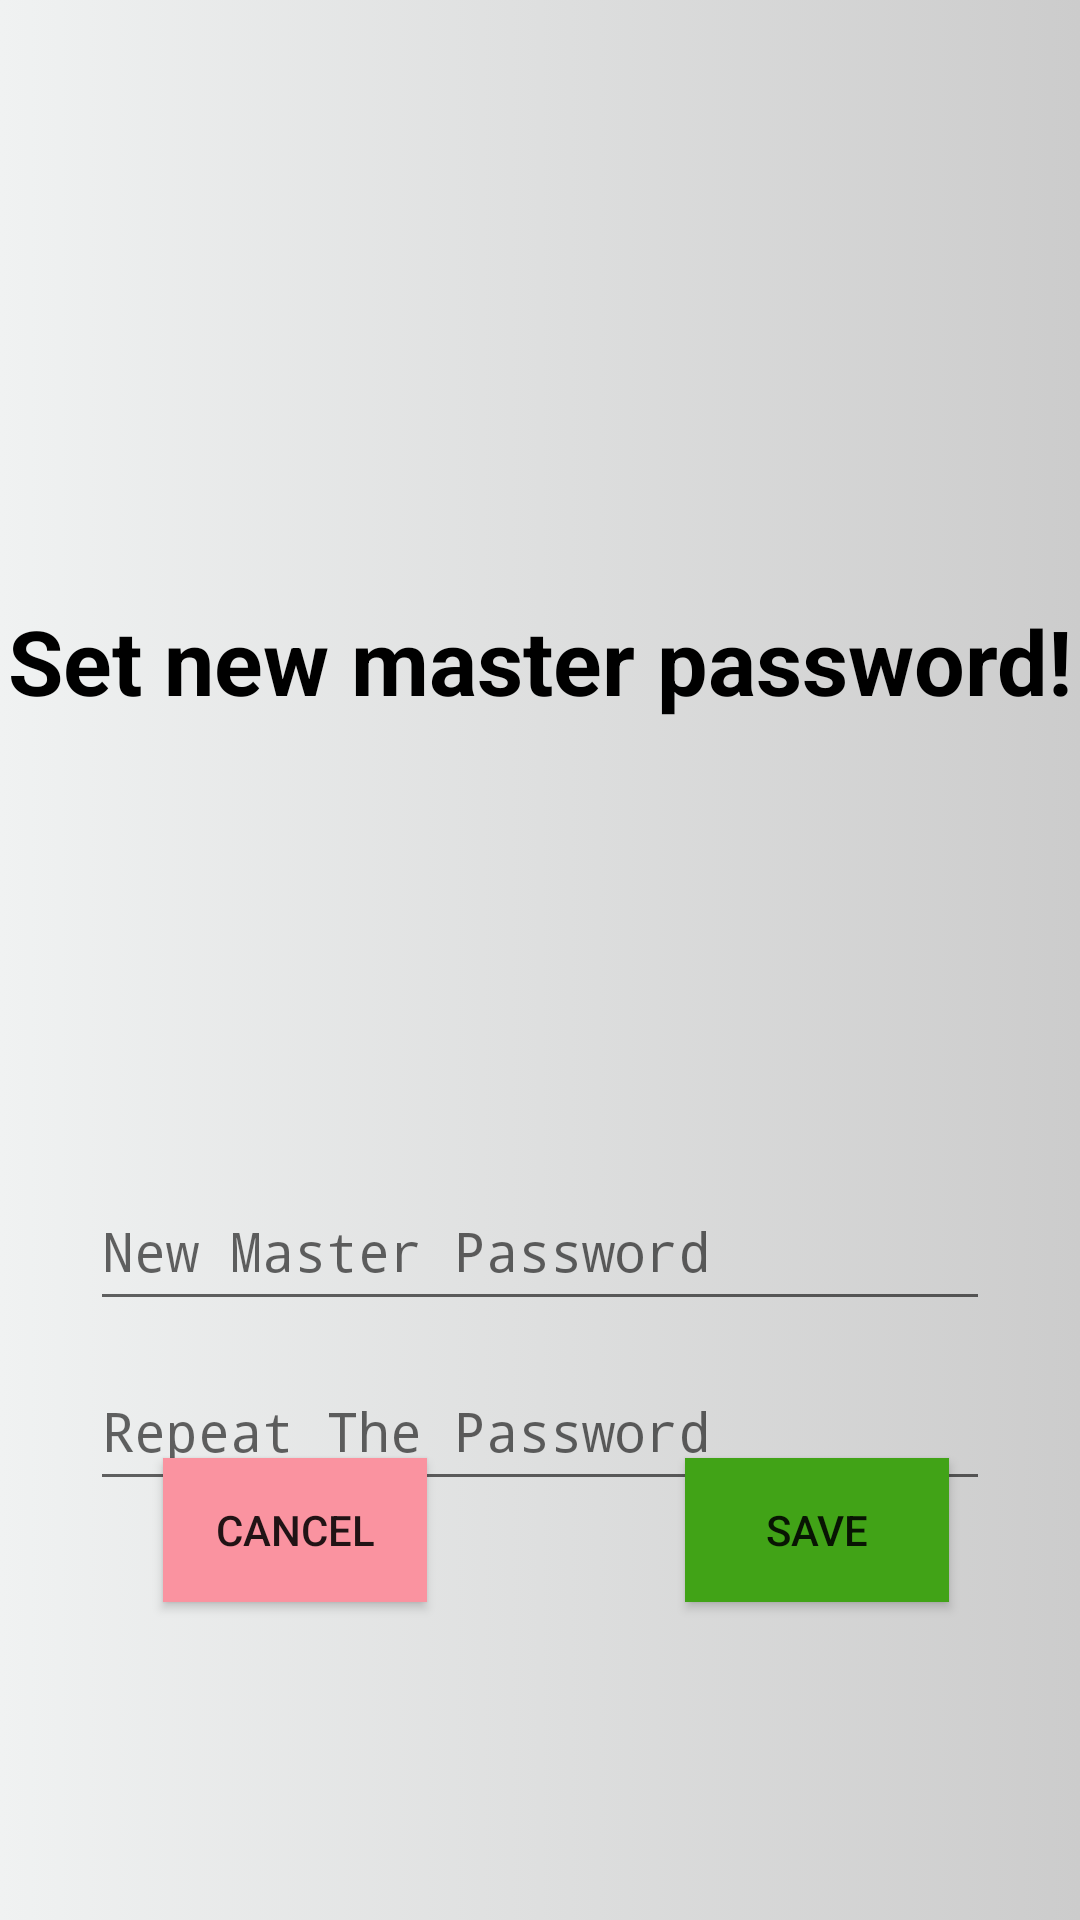

The Android layout XML behind this screen, and the referenced resources:
<!-- AndroidManifest.xml: activity theme Theme.AppCompat.Light.NoActionBar -->
<!-- res/layout/activity_reset_master.xml -->
<?xml version="1.0" encoding="utf-8"?>
<androidx.constraintlayout.widget.ConstraintLayout xmlns:android="http://schemas.android.com/apk/res/android"
    xmlns:app="http://schemas.android.com/apk/res-auto"
    android:layout_width="match_parent"
    android:layout_height="match_parent"
    android:background="@drawable/background"
    android:id="@+id/ResetMaster">


    <TextView
        android:id="@+id/newHeader"
        android:layout_width="0dp"
        android:layout_height="wrap_content"
        android:layout_marginTop="200dp"
        android:gravity="center"
        android:text="Set new master password!"
        android:textColor="@color/black"
        android:textSize="30sp"
        android:textStyle="bold"
        app:layout_constraintEnd_toEndOf="parent"
        app:layout_constraintStart_toStartOf="parent"
        app:layout_constraintTop_toTopOf="parent" />

    <EditText
        android:id="@+id/newPassword"
        android:layout_width="300dp"
        android:layout_height="50dp"
        android:layout_marginTop="150dp"
        android:hint="New Master Password"
        android:inputType="textPassword"
        app:layout_constraintEnd_toEndOf="parent"
        app:layout_constraintStart_toStartOf="parent"
        app:layout_constraintTop_toBottomOf="@+id/newHeader" />

    <EditText
        android:id="@+id/repeatPassword"
        android:layout_width="300dp"
        android:layout_height="50dp"
        android:layout_marginTop="10dp"
        android:hint="Repeat The Password"
        android:inputType="textPassword"
        app:layout_constraintEnd_toEndOf="parent"
        app:layout_constraintStart_toStartOf="parent"
        app:layout_constraintTop_toBottomOf="@+id/newPassword" />

    <Button
        android:id="@+id/MasterCancel"
        android:layout_width="wrap_content"
        android:layout_height="wrap_content"
        android:text="Cancel"
        android:background="@color/red"
        app:layout_constraintBottom_toBottomOf="parent"
        app:layout_constraintEnd_toEndOf="parent"
        app:layout_constraintHorizontal_bias="0.2"
        app:layout_constraintStart_toStartOf="parent"
        app:layout_constraintTop_toBottomOf="@+id/newPassword"
        app:layout_constraintVertical_bias="0.3" />

    <Button
        android:id="@+id/MasterConfirm"
        android:layout_width="wrap_content"
        android:layout_height="wrap_content"
        android:text="Save"
        android:background="@color/lime"
        app:layout_constraintBottom_toBottomOf="parent"
        app:layout_constraintEnd_toEndOf="parent"
        app:layout_constraintHorizontal_bias="0.8"
        app:layout_constraintStart_toStartOf="@+id/MasterCancel"
        app:layout_constraintTop_toBottomOf="@+id/newPassword"
        app:layout_constraintVertical_bias="0.3" />

</androidx.constraintlayout.widget.ConstraintLayout>
<!-- resources referenced by this layout -->
<resources>
  <color name="black">#FF000000</color>
  <color name="lime">#41A317</color>
  <color name="red">#fa93a0</color>
  <!-- drawable background (drawable) -->
  <?xml version="1.0" encoding="utf-8"?>
  <selector xmlns:android="http://schemas.android.com/apk/res/android">
      <item>
          <shape>
              <gradient android:angle="180"
                  android:endColor="@color/background2"
                  android:startColor="@color/background1" />
          </shape>
      </item>
  </selector>
  <color name="background2">#f0f2f2</color>
  <color name="background1">#cccccc</color>
</resources>
